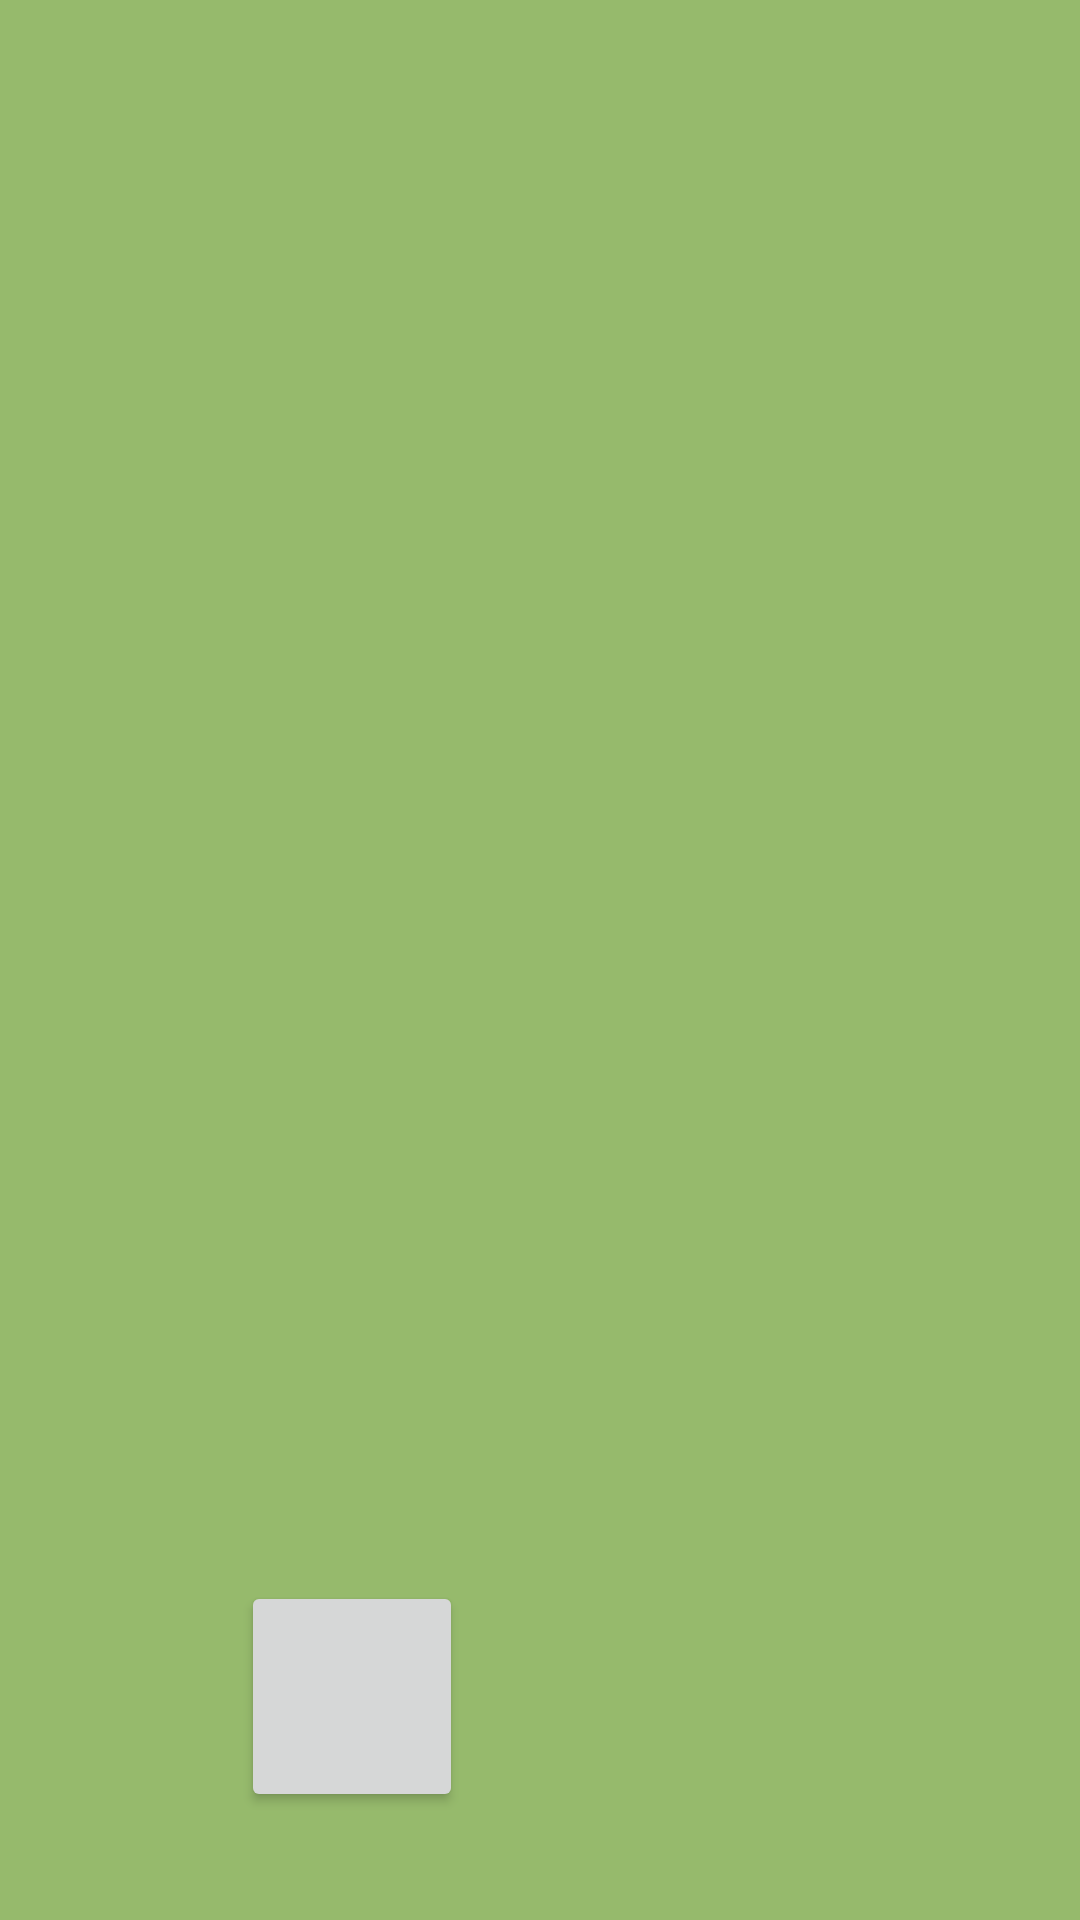

Here is an Android app screen rendered from its layout file. Give the layout XML and the strings, colors and styles it references.
<!-- AndroidManifest.xml: application theme Theme.AplicacionFinal -->
<!-- res/layout/activity_main.xml -->
<?xml version="1.0" encoding="utf-8"?>
<androidx.constraintlayout.widget.ConstraintLayout xmlns:android="http://schemas.android.com/apk/res/android"
    xmlns:app="http://schemas.android.com/apk/res-auto"
    xmlns:tools="http://schemas.android.com/tools"
    android:layout_width="match_parent"
    android:layout_height="match_parent"
    android:background="@color/verdecillo"
    tools:context=".MainActivity">

    <ImageView
        android:id="@+id/imageView3"
        android:layout_width="196dp"
        android:layout_height="257dp"
        app:layout_constraintBottom_toTopOf="@+id/button"
        app:layout_constraintEnd_toEndOf="parent"
        app:layout_constraintHorizontal_bias="0.497"
        app:layout_constraintStart_toStartOf="parent"
        app:layout_constraintTop_toTopOf="parent"
        app:srcCompat="@drawable/_700693" />

    <Button
        android:id="@+id/button"
        style="@style/Widget.Material3.ExtendedFloatingActionButton.Icon.Surface"
        android:layout_width="75dp"
        android:layout_height="71dp"
        android:layout_marginTop="424dp"
        android:textAlignment="center"
        android:textColorHighlight="#00573B3B"
        android:textColorLink="#00FFFFFF"
        app:icon="@android:drawable/stat_sys_phone_call"
        app:iconGravity="textTop"
        app:iconSize="50dp"
        app:layout_constraintEnd_toEndOf="parent"
        app:layout_constraintHorizontal_bias="0.279"
        app:layout_constraintStart_toStartOf="parent"
        app:layout_constraintTop_toTopOf="parent" />

    <Button
        android:id="@+id/button2"
        android:layout_width="74dp"
        android:layout_height="77dp"
        android:layout_marginTop="32dp"
        app:icon="@android:drawable/ic_menu_mylocation"
        app:iconGravity="textTop"
        app:iconSize="60dp"
        app:layout_constraintEnd_toEndOf="parent"
        app:layout_constraintHorizontal_bias="0.281"
        app:layout_constraintStart_toStartOf="parent"
        app:layout_constraintTop_toBottomOf="@+id/button" />

    <Button
        android:id="@+id/button3"
        style="@style/Widget.Material3.ExtendedFloatingActionButton.Icon.Surface"
        android:layout_width="83dp"
        android:layout_height="75dp"
        android:layout_marginTop="84dp"
        app:icon="@drawable/alarm_clock_icon_149537"
        app:iconGravity="textTop"
        app:iconSize="60dp"
        app:layout_constraintEnd_toEndOf="parent"
        app:layout_constraintHorizontal_bias="0.496"
        app:layout_constraintStart_toEndOf="@+id/button"
        app:layout_constraintTop_toBottomOf="@+id/imageView3" />

</androidx.constraintlayout.widget.ConstraintLayout>
<!-- resources referenced by this layout -->
<resources>
  <color name="verdecillo">#96BA6C</color>
  <style name="Theme.AplicacionFinal" parent="Base.Theme.AplicacionFinal" />
  <style name="Base.Theme.AplicacionFinal" parent="Theme.Material3.DayNight.NoActionBar">
          
          
      </style>
</resources>
